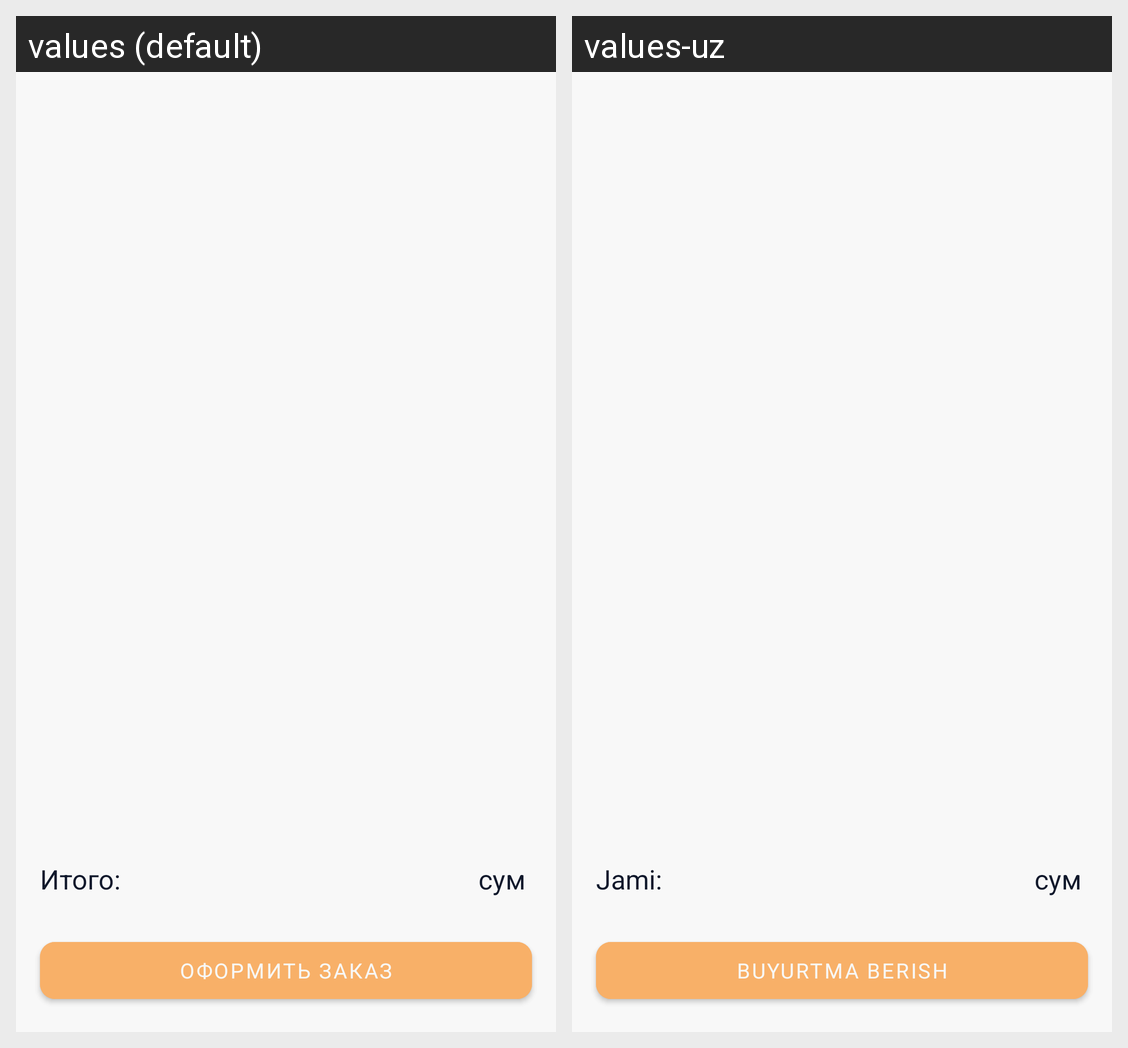

The Android screen above is rendered under two locales of the same app. Produce the string resources it draws, with the default and per-locale values.
Android screen res/layout/fragment_cart.xml rendered under 2 locales, left to right: values (default), values-uz. Device: Nexus 5 (rendered at 1080×1920; each locale shown at half size, 540×960, under a caption strip naming it); theme Theme.24seven.
Strings drawn on this screen, with the default value and each locale's value (text and hints the layout hard-codes, and strings that could not be matched under every locale, appear in the picture but are not listed):

total
  values: Итого:
  values-uz: Jami:

check_out
  values: Оформить заказ
  values-uz: Buyurtma berish
